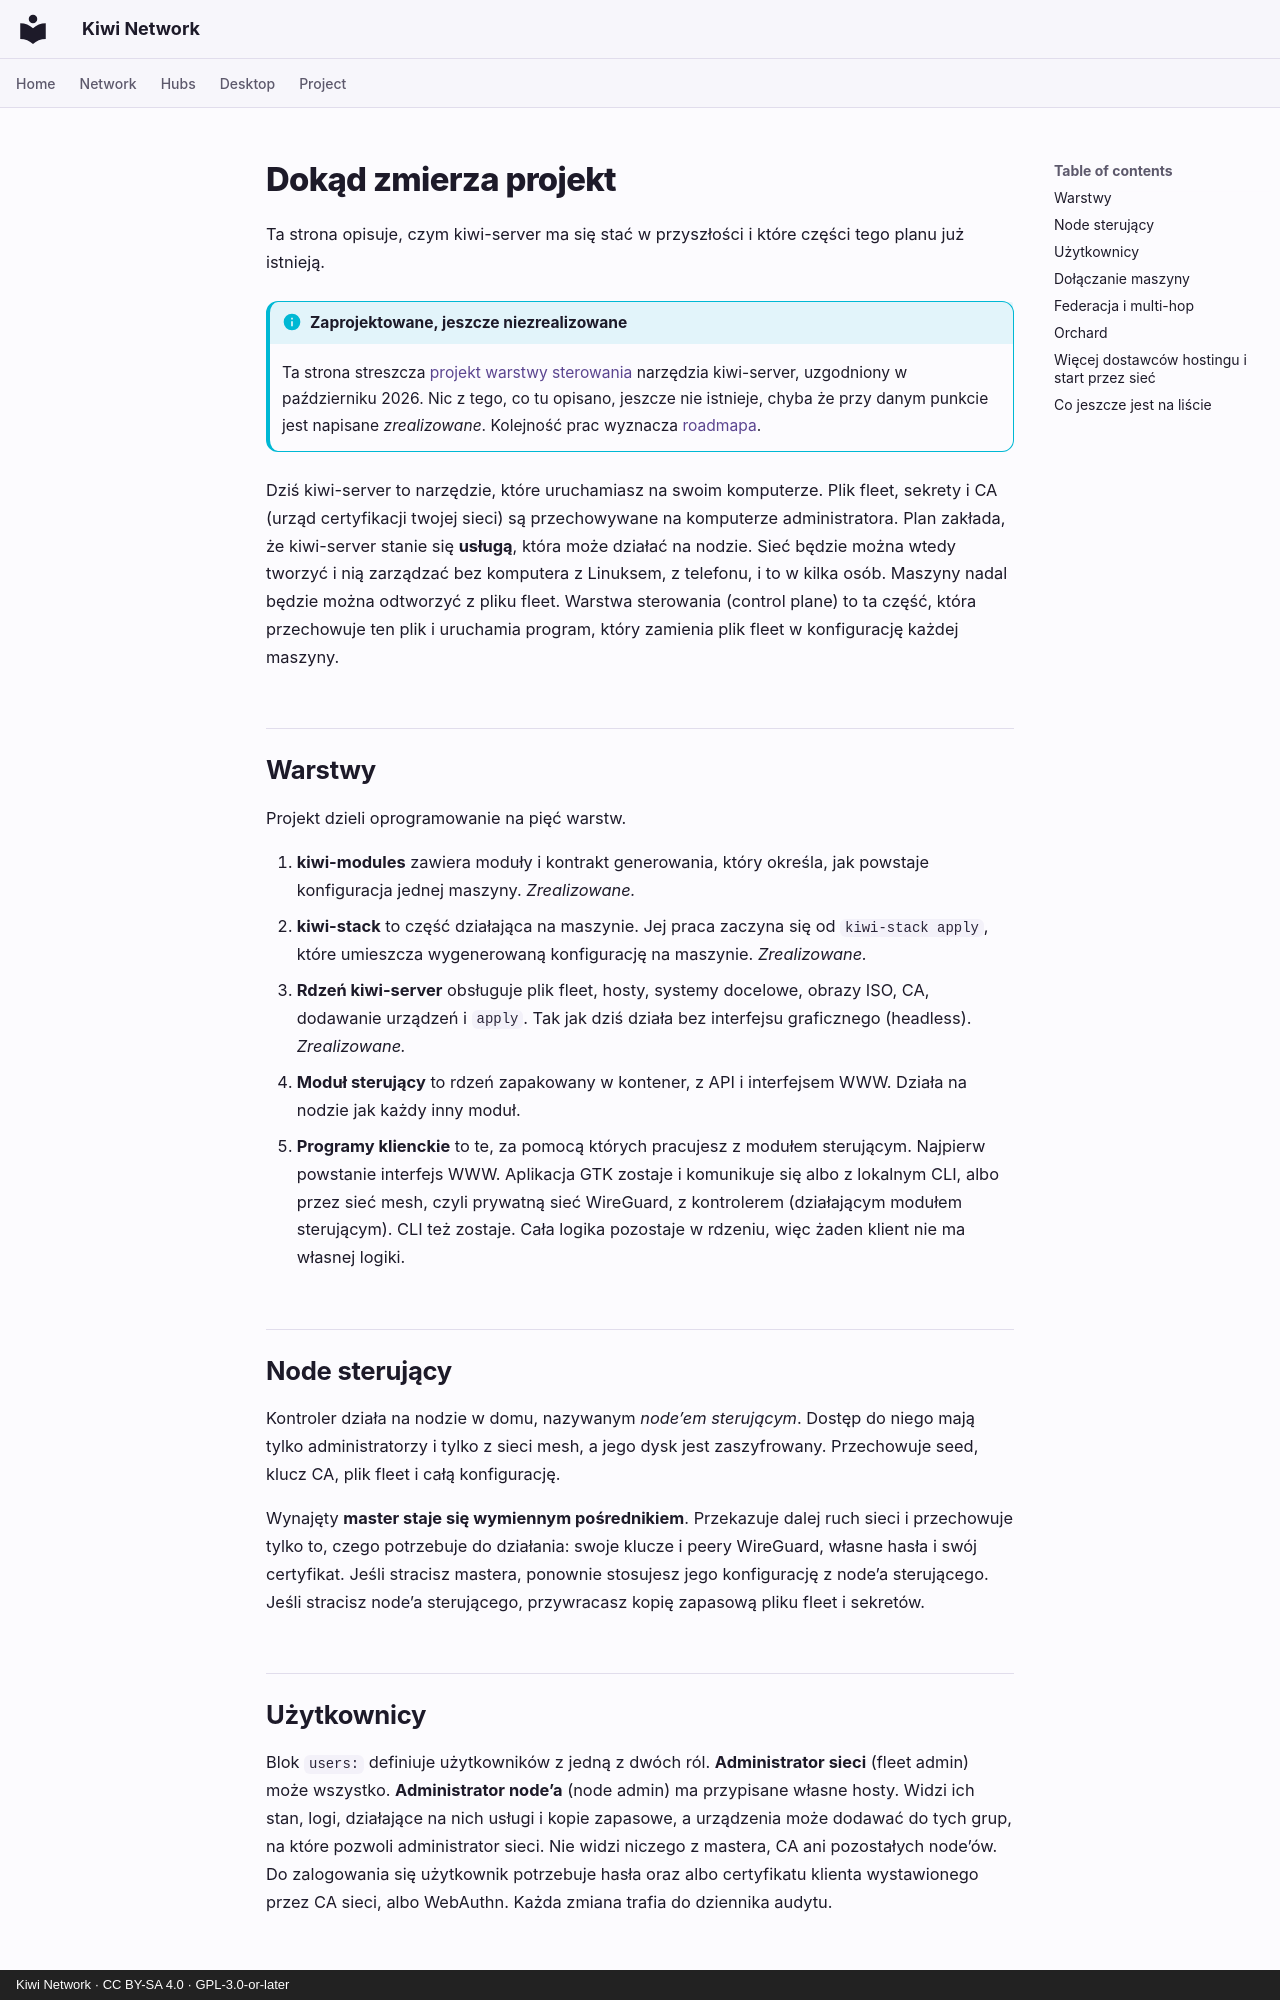

repository: derlocke-ng/kiwi-network · page: server/roadmap.pl/index.html · generator: mkdocs · copyright: Kiwi Network · CC BY-SA 4.0 · GPL-3.0-or-later

# Dokąd zmierza projekt

Ta strona opisuje, czym kiwi-server ma się stać w przyszłości i które części
tego planu już istnieją.

!!! info "Zaprojektowane, jeszcze niezrealizowane"
    Ta strona streszcza
    [projekt warstwy sterowania](https://github.com/derlocke-ng/kiwi-server/blob/main/docs/design/control-plane.md)
    narzędzia kiwi-server, uzgodniony w październiku 2026. Nic z tego, co tu
    opisano, jeszcze nie istnieje, chyba że przy danym punkcie jest napisane
    *zrealizowane*. Kolejność prac wyznacza
    [roadmapa](https://github.com/derlocke-ng/kiwi-server/blob/main/docs/ROADMAP.md).

Dziś kiwi-server to narzędzie, które uruchamiasz na swoim komputerze. Plik
fleet, sekrety i CA (urząd certyfikacji twojej sieci) są przechowywane na komputerze
administratora. Plan zakłada, że kiwi-server stanie się **usługą**, która
może działać na nodzie. Sieć będzie można wtedy tworzyć i nią zarządzać bez
komputera z Linuksem, z telefonu, i to w kilka osób. Maszyny nadal będzie można
odtworzyć z pliku fleet. Warstwa sterowania (control plane) to ta część, która
przechowuje ten plik i uruchamia program, który zamienia plik fleet w konfigurację każdej maszyny.

## Warstwy { #the-layers }

Projekt dzieli oprogramowanie na pięć warstw.

1. **kiwi-modules** zawiera moduły i kontrakt generowania, który określa, jak
   powstaje konfiguracja jednej maszyny. *Zrealizowane.*
2. **kiwi-stack** to część działająca na maszynie. Jej praca zaczyna się od
   `kiwi-stack apply`, które umieszcza wygenerowaną konfigurację na maszynie.
   *Zrealizowane.*
3. **Rdzeń kiwi-server** obsługuje plik fleet, hosty, systemy docelowe, obrazy
   ISO, CA, dodawanie urządzeń i `apply`. Tak jak dziś działa bez interfejsu
   graficznego (headless). *Zrealizowane.*
4. **Moduł sterujący** to rdzeń zapakowany w kontener, z API i interfejsem
   WWW. Działa na nodzie jak każdy inny moduł.
5. **Programy klienckie** to te, za pomocą których pracujesz z modułem
   sterującym. Najpierw powstanie interfejs WWW. Aplikacja GTK zostaje i komunikuje się
   albo z lokalnym CLI, albo przez sieć mesh, czyli prywatną sieć WireGuard,
   z kontrolerem (działającym modułem sterującym). CLI też zostaje. Cała
   logika pozostaje w rdzeniu, więc żaden klient nie ma własnej logiki.

## Node sterujący { #the-control-node }

Kontroler działa na nodzie w domu, nazywanym *node’em sterującym*. Dostęp do
niego mają tylko administratorzy i tylko z sieci mesh, a jego dysk jest
zaszyfrowany. Przechowuje seed, klucz CA, plik fleet i całą konfigurację.

Wynajęty **master staje się wymiennym pośrednikiem**. Przekazuje dalej ruch
sieci i przechowuje tylko to, czego potrzebuje do działania: swoje klucze
i peery WireGuard, własne hasła i swój certyfikat. Jeśli stracisz mastera,
ponownie stosujesz jego konfigurację z node’a sterującego. Jeśli stracisz node’a sterującego,
przywracasz kopię zapasową pliku fleet i sekretów.

## Użytkownicy { #users }

Blok `users:` definiuje użytkowników z jedną z dwóch ról. **Administrator
sieci** (fleet admin) może wszystko. **Administrator node’a** (node admin)
ma przypisane własne hosty. Widzi ich stan, logi, działające na nich
usługi i kopie zapasowe, a urządzenia może dodawać do tych grup, na które
pozwoli administrator sieci. Nie widzi niczego z mastera, CA ani pozostałych
node’ów. Do zalogowania się użytkownik potrzebuje hasła oraz albo certyfikatu
klienta wystawionego przez CA sieci, albo WebAuthn. Każda zmiana trafia do
dziennika audytu.
